pico-8 play session: hold → + tap 🅾

[t = 1 s] hold → ~1s, tap 🅾 ~2×
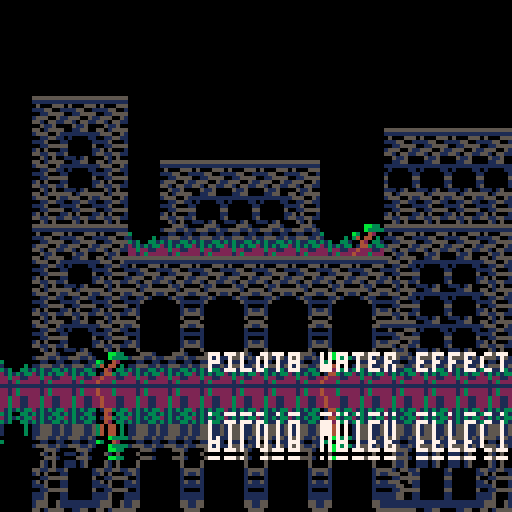
[t = 2 s] hold → ~2s, tap 🅾 ~4×
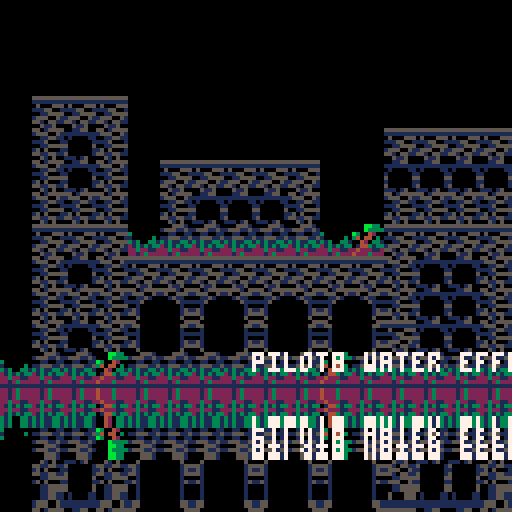
[t = 6 s] hold → ~6s, tap 🅾 ~10×
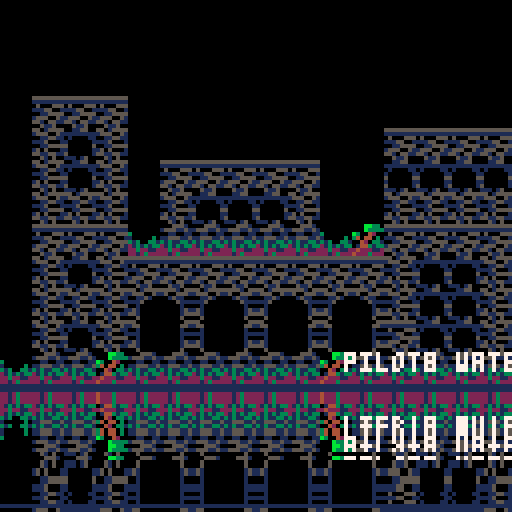

pico-8 cartridge
version 36
__lua__
-- water reflection demo
-- (from the pilot8 game)
--
-- bruno oliveira
-- twitter.com/btco_code


-- pre-generated pseudorandom
-- numbers
local g_rnd=nil
-- global clock, increments 1
-- per frame
local g_clk=0

function _init()
 init_rnd()
end

-- pre-generates pseudorandom
-- numbers for water effect.
function init_rnd()
 g_rnd={}
 for i=1,64 do
  add(g_rnd,flr(rnd(32)))
 end
end

function _update()
 -- clock advances by 1 each
 -- frame
 g_clk+=1
end

-- renders water effect.
-- water_y: y coordinate of
-- water level.
function render_water(water_y)
 -- start at the water line
 -- and copy rows from above
 -- to the rows below to create
 -- the reflection

 -- addr_w is the address we
 -- are writing to.
 local addr_w=0x6000+64*water_y
 -- addr_r is the address we are
 -- reading from.
 local addr_r=addr_w
 -- ripple color (duplicated
 -- because each byte is 2
 -- pixels).
 local rip_c=0x11
 -- draw the horizon.
 memset(addr_w,rip_c,64)
 -- start at the water level
 -- and go down row by row.
 for y=water_y+1,127 do
  -- write address advances by
  -- one row every iteration.
  addr_w+=64
  -- read address goes back
  -- one row every 2 iterations
  -- so that the reflection is
  -- "stretched".
  addr_r-=(y%2)*64
  -- get a pseudo random number
  -- from our pre-generated
  -- array.
  local offset=1+(flr(g_clk/4)+y)%#g_rnd
  local prand=g_rnd[offset]
  -- sometimes draw a reflection,
  -- sometimes draw a ripple.
  -- why band(prand,30)?
  -- no idea. trial and error.
  if 0~=band(prand,30) then
   -- copy the row from above
   -- water into this row
   memcpy(addr_w,addr_r+prand%2*64,64)
  else
   -- draw a fixed-color ripple
   memset(addr_w,rip_c,64)
  end
 end
end

function _draw()
 cls(0)
 -- draw something from the map
 -- so we have something
 -- interesting to reflect.
 map(0,0)
 print("pilot8 water effect",
   band(g_clk,127),88,7)
 -- render the water effect
 -- with the water level at
 -- y=96.
 render_water(96)
end
__gfx__
00000000000000000000000000000000550155555555555500115500000000000000000000000000000000000000000000000000000000000000000000000000
00000000000000000000000000000000155500511111111111111111000000000000000000000000000000000000000000000000000000000000000000000000
00000000000000000000000000000000001155110500055501000011000000000000000000000000000000000000000000000000000000000000000000000000
00000000000000000000000000000000111500011115500110000001000000000000000000000000000000000000000000000000000000000000000000000000
00000000000000000000000000000000001155550011555550000005000000000000000000000000000000000000000000000000000000000000000000000000
00000000000000000000000000000000150500011555005110000001000000000000000000000000000000000000000000000000000000000000000000000000
00000000000000000000000000000000551155115510551150000001000000000000000000000000000000000000000000000000000000000000000000000000
00000000000000000000000000000000005105000051150011101500000000000000000000000000000000000000000000000000000000000000000000000000
000000000000000000000000000000000000000000000000000000000000000000000000000bb330000000000000000000000000000000000000000000000000
000000000000000000000000000000000000000000000000000000000000000000000000000b3333000000000000000000000000000000000000000000000000
000000000000000000000000000000000000000000000000000000000000000000000000b3004200000000000000000030000000000000000000000000000000
00000000000000000000000000000000000000000000000000000000000000000000000034044030000000000000000010000030000000000000000000000000
00000000000000000000000000000000000000000000000000000000000000000000000000420331000000000000000031300331000000000000000000000000
00000000000000000000000000000000000000000000000000000000000000000000000001443133000000000000000021313133000000000000000000000000
00000000000000000000000000000000000000000000000000000000000000000000000024222112000000000000000022322112000000000000000000000000
00000000000000000000000000000000000000000000000000000000000000000000000042223222000000000000000022123222000000000000000000000000
00055510550155555555105555000000000000550000000000000000000000000000000000000000000000000000000000000000000000000000000000000000
15551151155500511500555115500000000005510000000000000000000000000000000000000000000000000000000000000000000000000000000000000000
00110011001151000015110000100000000001000000000000000000000000000000000000000000000000000000000000000000000000000000000000000000
11555115111500000000511111100000000001110000000000000000000000000000000000000000000000000000000000000000000000000000000000000000
31311331001000000000010000100000000001000000000000000000000000000000000000000000000000000000000000000000000000000000000000000000
21313133151000000000015115100000000001510000000000000000000000000000000000000000000000000000000000000000000000000000000000000000
22322112551000000000015555100000000001550000000000000000000000000000000000000000000000000000000000000000000000000000000000000000
22123222005000000000050000500000000005000000000000000000000000000000000000000000000000000000000000000000000000000000000000000000
__map__
0000000000000000000000000000000000000000000000000000000000000000000000000000000000000000000000000000000000000000000000000000000000000000000000000000000000000000000000000000000000000000000000000000000000000000000000000000000000000000000000000000000000000000
0000000000000000000000000000000000000000000000000000000000000000000000000000000000000000000000000000000000000000000000000000000000000000000000000000000000000000000000000000000000000000000000000000000000000000000000000000000000000000000000000000000000000000
0000000000000000000000000000000000000000000000000000000000000000000000000000000000000000000000000000000000000000000000000000000000000000000000000000000000000000000000000000000000000000000000000000000000000000000000000000000000000000000000000000000000000000
0005050500000000000000000000000000000000000000000000000000000000000000000000000000000000000000000000000000000000000000000000000000000000000000000000000000000000000000000000000000000000000000000000000000000000000000000000000000000000000000000000000000000000
0004060400000000000000000505050500000000000000000000000000000000000000000000000000000000000000000000000000000000000000000000000000000000000000000000000000000000000000000000000000000000000000000000000000000000000000000000000000000000000000000000000000000000
0004060400050505050500000606060600000000000000000000000000000000000000000000000000000000000000000000000000000000000000000000000000000000000000000000000000000000000000000000000000000000000000000000000000000000000000000000000000000000000000000000000000000000
0004040400040606060400000404040400000000000000000000000000000000000000000000000000000000000000000000000000000000000000000000000000000000000000000000000000000000000000000000000000000000000000000000000000000000000000000000000000000000000000000000000000000000
000505051c20202020201c190505050500000000000000000000000000000000000000000000000000000000000000000000000000000000000000000000000000000000000000000000000000000000000000000000000000000000000000000000000000000000000000000000000000000000000000000000000000000000
0004060405050505050505050406060400000000000000000000000000000000000000000000000000000000000000000000000000000000000000000000000000000000000000000000000000000000000000000000000000000000000000000000000000000000000000000000000000000000000000000000000000000000
0004040421222122212221220406060400000000000000000000000000000000000000000000000000000000000000000000000000000000000000000000000000000000000000000000000000000000000000000000000000000000000000000000000000000000000000000000000000000000000000000000000000000000
0004060423242324232423240506060400000000000000000000000000000000000000000000000000000000000000000000000000000000000000000000000000000000000000000000000000000000000000000000000000000000000000000000000000000000000000000000000000000000000000000000000000000000
1c20201920202020202019202020202000000000000000000000000000000000000000000000000000000000000000000000000000000000000000000000000000000000000000000000000000000000000000000000000000000000000000000000000000000000000000000000000000000000000000000000000000000000
0000000000000000000000000000000000000000000000000000000000000000000000000000000000000000000000000000000000000000000000000000000000000000000000000000000000000000000000000000000000000000000000000000000000000000000000000000000000000000000000150000000000000000
